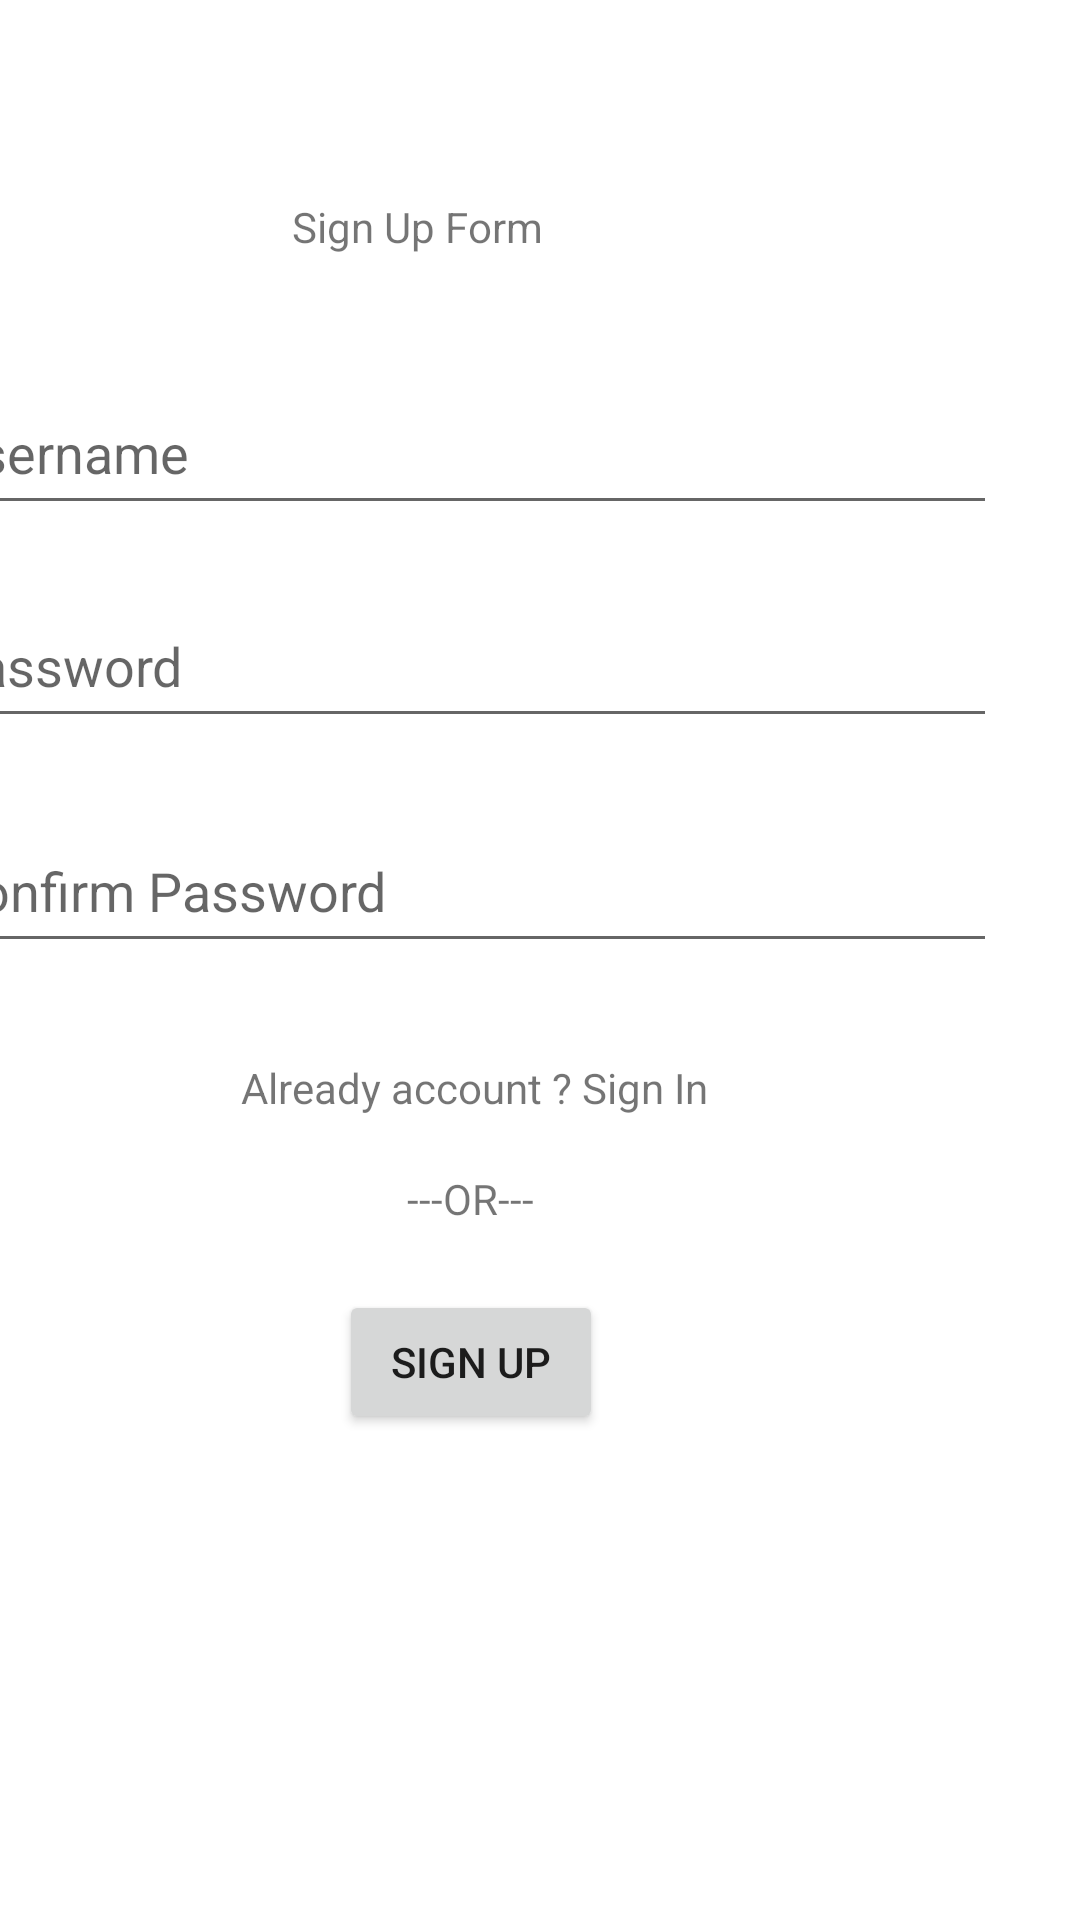

Android layout source for this screen:
<!-- AndroidManifest.xml: application theme Theme.Lab_2_Login -->
<!-- res/layout/activity_sign_up.xml -->
<?xml version="1.0" encoding="utf-8"?>
<androidx.constraintlayout.widget.ConstraintLayout xmlns:android="http://schemas.android.com/apk/res/android"
    xmlns:app="http://schemas.android.com/apk/res-auto"
    xmlns:tools="http://schemas.android.com/tools"
    android:layout_width="match_parent"
    android:layout_height="match_parent"
    tools:context=".SignUpActivity">

    <TextView
        android:id="@+id/textView"
        android:layout_width="wrap_content"
        android:layout_height="wrap_content"
        android:layout_marginTop="66dp"
        android:layout_marginEnd="179dp"
        android:text="Sign Up Form"
        app:layout_constraintEnd_toEndOf="parent"
        app:layout_constraintTop_toTopOf="parent" />

    <EditText
        android:id="@+id/etUsername"
        android:layout_width="355dp"
        android:layout_height="51dp"
        android:layout_marginTop="39dp"
        android:layout_marginEnd="28dp"
        android:ems="10"
        android:inputType="textPersonName"
        android:hint="Username"
        app:layout_constraintEnd_toEndOf="parent"
        app:layout_constraintTop_toBottomOf="@+id/textView" />

    <EditText
        android:id="@+id/etPassword"
        android:layout_width="355dp"
        android:layout_height="51dp"
        android:layout_marginTop="20dp"
        android:layout_marginEnd="28dp"
        android:ems="10"
        android:hint="Password"
        android:inputType="textPassword"
        app:layout_constraintEnd_toEndOf="parent"
        app:layout_constraintTop_toBottomOf="@+id/etUsername" />

    <EditText
        android:id="@+id/etConfirmPassword"
        android:layout_width="355dp"
        android:layout_height="51dp"
        android:layout_marginTop="24dp"
        android:layout_marginEnd="28dp"
        android:ems="10"
        android:hint="Confirm Password"
        android:inputType="textPassword"
        app:layout_constraintEnd_toEndOf="parent"
        app:layout_constraintTop_toBottomOf="@+id/etPassword" />

    <TextView
        android:id="@+id/tvAlreadyAccount"
        android:layout_width="wrap_content"
        android:layout_height="wrap_content"
        android:layout_marginTop="32dp"
        android:layout_marginEnd="124dp"
        android:text="Already account ? Sign In"
        app:layout_constraintEnd_toEndOf="parent"
        app:layout_constraintTop_toBottomOf="@+id/etConfirmPassword" />

    <Button
        android:id="@+id/btnSignUp"
        android:layout_width="wrap_content"
        android:layout_height="wrap_content"
        android:layout_marginTop="21dp"
        android:layout_marginEnd="159dp"
        android:text="Sign Up"
        app:layout_constraintEnd_toEndOf="parent"
        app:layout_constraintTop_toBottomOf="@+id/textView5" />

    <TextView
        android:id="@+id/textView5"
        android:layout_width="wrap_content"
        android:layout_height="wrap_content"
        android:layout_marginTop="18dp"
        android:layout_marginEnd="182dp"
        android:text="---OR---"
        app:layout_constraintEnd_toEndOf="parent"
        app:layout_constraintTop_toBottomOf="@+id/tvAlreadyAccount" />
</androidx.constraintlayout.widget.ConstraintLayout>
<!-- resources referenced by this layout -->
<resources>
  <style name="Theme.Lab_2_Login" parent="Theme.MaterialComponents.DayNight.DarkActionBar">
          
          <item name="colorPrimary">@color/purple_500</item>
          <item name="colorPrimaryVariant">@color/purple_700</item>
          <item name="colorOnPrimary">@color/white</item>
          
          <item name="colorSecondary">@color/teal_200</item>
          <item name="colorSecondaryVariant">@color/teal_700</item>
          <item name="colorOnSecondary">@color/black</item>
          
          <item name="android:statusBarColor">?attr/colorPrimaryVariant</item>
          
      </style>
  <!-- not gathered from this repository: default colours our renderer supplied (Android Studio template values) -->
  <color name="purple_500">#FF6200EE</color>
  <color name="purple_700">#FF3700B3</color>
  <color name="teal_200">#FF03DAC5</color>
  <color name="teal_700">#FF018786</color>
  <color name="black">#FF000000</color>
  <color name="white">#FFFFFFFF</color>
</resources>
